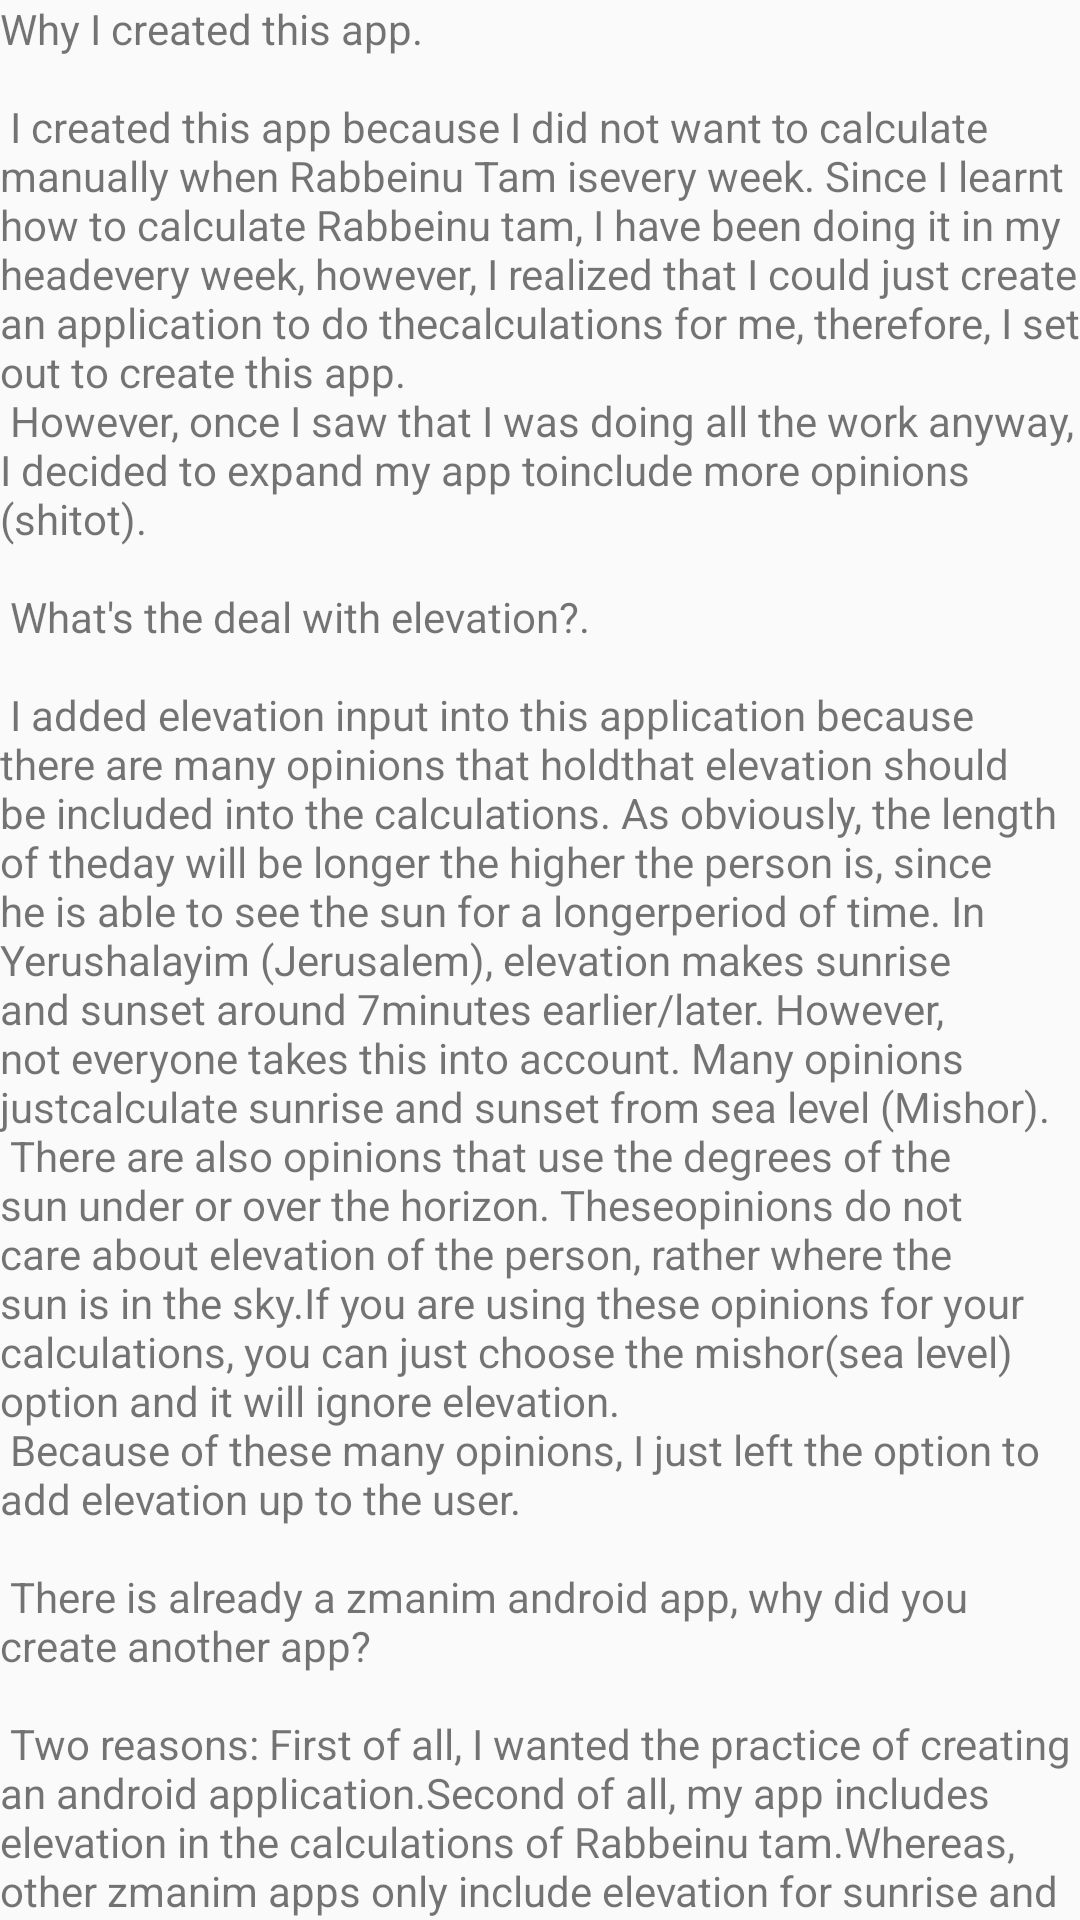

Layout XML and referenced resources for this Android screen:
<!-- AndroidManifest.xml: application theme AppTheme -->
<!-- res/layout/about_content_scrolling.xml -->
<?xml version="1.0" encoding="utf-8"?>
<androidx.core.widget.NestedScrollView xmlns:android="http://schemas.android.com/apk/res/android"
    xmlns:app="http://schemas.android.com/apk/res-auto"
    xmlns:tools="http://schemas.android.com/tools"
    android:layout_width="match_parent"
    android:layout_height="match_parent"
    app:layout_behavior="@string/appbar_scrolling_view_behavior"
    tools:context=".Activities.AboutActivity"
    tools:showIn="@layout/activity_about">

    <TextView
        android:layout_width="wrap_content"
        android:layout_height="wrap_content"
        android:layout_margin="@dimen/text_margin"
        android:text="@string/about_text" />

</androidx.core.widget.NestedScrollView>
<!-- res/layout/activity_about.xml (included above) -->
<?xml version="1.0" encoding="utf-8"?>
<androidx.coordinatorlayout.widget.CoordinatorLayout xmlns:android="http://schemas.android.com/apk/res/android"
    xmlns:app="http://schemas.android.com/apk/res-auto"
    xmlns:tools="http://schemas.android.com/tools"
    android:layout_width="match_parent"
    android:layout_height="match_parent"
    android:fitsSystemWindows="true"
    tools:context=".Activities.AboutActivity">

    <com.google.android.material.appbar.AppBarLayout
        android:id="@+id/app_bar"
        android:layout_width="match_parent"
        android:layout_height="@dimen/app_bar_height"
        android:fitsSystemWindows="true"
        android:theme="@style/AppTheme.AppBarOverlay">

        <com.google.android.material.appbar.CollapsingToolbarLayout
            android:id="@+id/toolbar_layout"
            android:layout_width="match_parent"
            android:layout_height="match_parent"
            android:fitsSystemWindows="true"
            app:contentScrim="?attr/colorPrimary"
            app:layout_scrollFlags="scroll|exitUntilCollapsed"
            app:toolbarId="@+id/toolbar">

            <androidx.appcompat.widget.Toolbar
                android:id="@+id/toolbar"
                android:layout_width="match_parent"
                android:layout_height="?attr/actionBarSize"
                app:layout_collapseMode="pin"
                app:popupTheme="@style/AppTheme.PopupOverlay" />

        </com.google.android.material.appbar.CollapsingToolbarLayout>
    </com.google.android.material.appbar.AppBarLayout>

    <include layout="@layout/about_content_scrolling" />

</androidx.coordinatorlayout.widget.CoordinatorLayout>
<!-- resources referenced by this layout -->
<resources>
  <string name="about_text">
          "Why I created this app.\n\n"
  
          "I created this app because I did not want to calculate manually when Rabbeinu Tam is"
          "every week. Since I learnt how to calculate Rabbeinu tam, I have been doing it in my head"
          "every week, however, I realized that I could just create an application to do the"
          "calculations for me, therefore, I set out to create this app.\n"
          "However, once I saw that I was doing all the work anyway, I decided to expand my app to"
          "include more opinions (shitot).\n\n"
  
          "What's the deal with elevation?.\n\n"
  
          "I added elevation input into this application because there are many opinions that hold"
          "that elevation should be included into the calculations. As obviously, the length of the"
          "day will be longer the higher the person is, since he is able to see the sun for a longer"
          "period of time. In Yerushalayim (Jerusalem), elevation makes sunrise and sunset around 7"
          "minutes earlier/later. However, not everyone takes this into account. Many opinions just"
          "calculate sunrise and sunset from sea level (Mishor).\n"
          "There are also opinions that use the degrees of the sun under or over the horizon. These"
          "opinions do not care about elevation of the person, rather where the sun is in the sky."
          "If you are using these opinions for your calculations, you can just choose the mishor"
          "(sea level) option and it will ignore elevation.\n"
          "Because of these many opinions, I just left the option to add elevation up to the user."
          "\n\n"
  
          "There is already a zmanim android app, why did you create another app?\n\n"
  
          "Two reasons: First of all, I wanted the practice of creating an android application."
          "Second of all, my app includes elevation in the calculations of Rabbeinu tam."
          "Whereas, other zmanim apps only include elevation for sunrise and sunset but NOT for the"
          "calculations of Rabbeinu tam and other opinions.\n\n"
  
          "Why did I get a pop up when I traveled to another place?\n\n"
  
          "Since elevation changes from city to city, and we need to find the highest visible place"
          "in the city for our calculations. I added a feature that checks the current name of the"
          "place you are located at, and the app checks every time you start the app whether you are"
          "in the same city. This feature is not perfect and it might be more annoying than helpful."
          "\nTherefore, you can choose to never get asked again about this issue."
  
      </string>
  <style name="AppTheme.AppBarOverlay" parent="ThemeOverlay.AppCompat.Dark.ActionBar" />
  <style name="AppTheme.PopupOverlay" parent="ThemeOverlay.AppCompat.Light" />
  <style name="AppTheme" parent="Theme.AppCompat.DayNight">
          
          <item name="colorPrimary">@color/colorPrimary</item>
          <item name="colorPrimaryDark">@color/colorPrimaryDark</item>
          <item name="colorAccent">@color/colorAccent</item>
      </style>
  <color name="colorPrimary">#1074AA</color>
  <color name="colorPrimaryDark">#000000</color>
  <color name="colorAccent">#CFC61A</color>
</resources>
